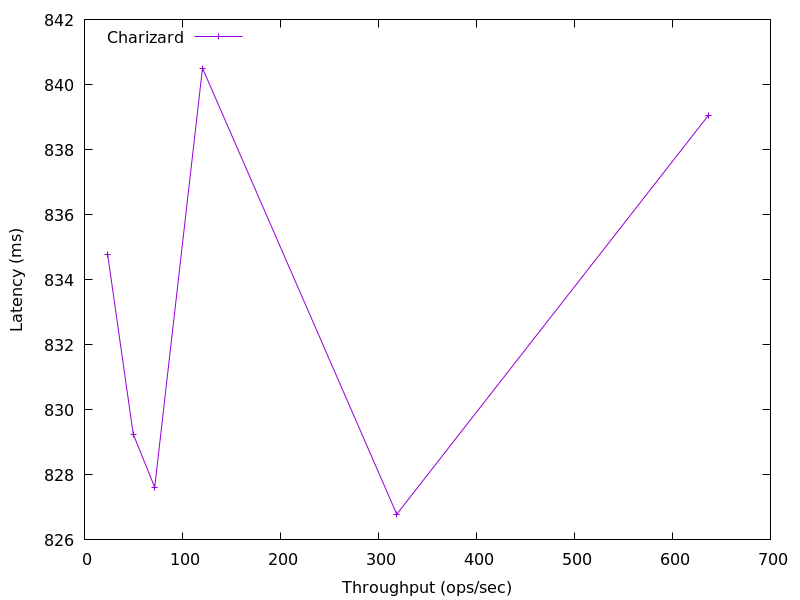

Source data for this figure (header and first rows):
636.3021344339552, 839.039232
318.7, 826.8
120.4, 840.5
71.7, 827.6
49.73, 829.3
23.67, 834.8
